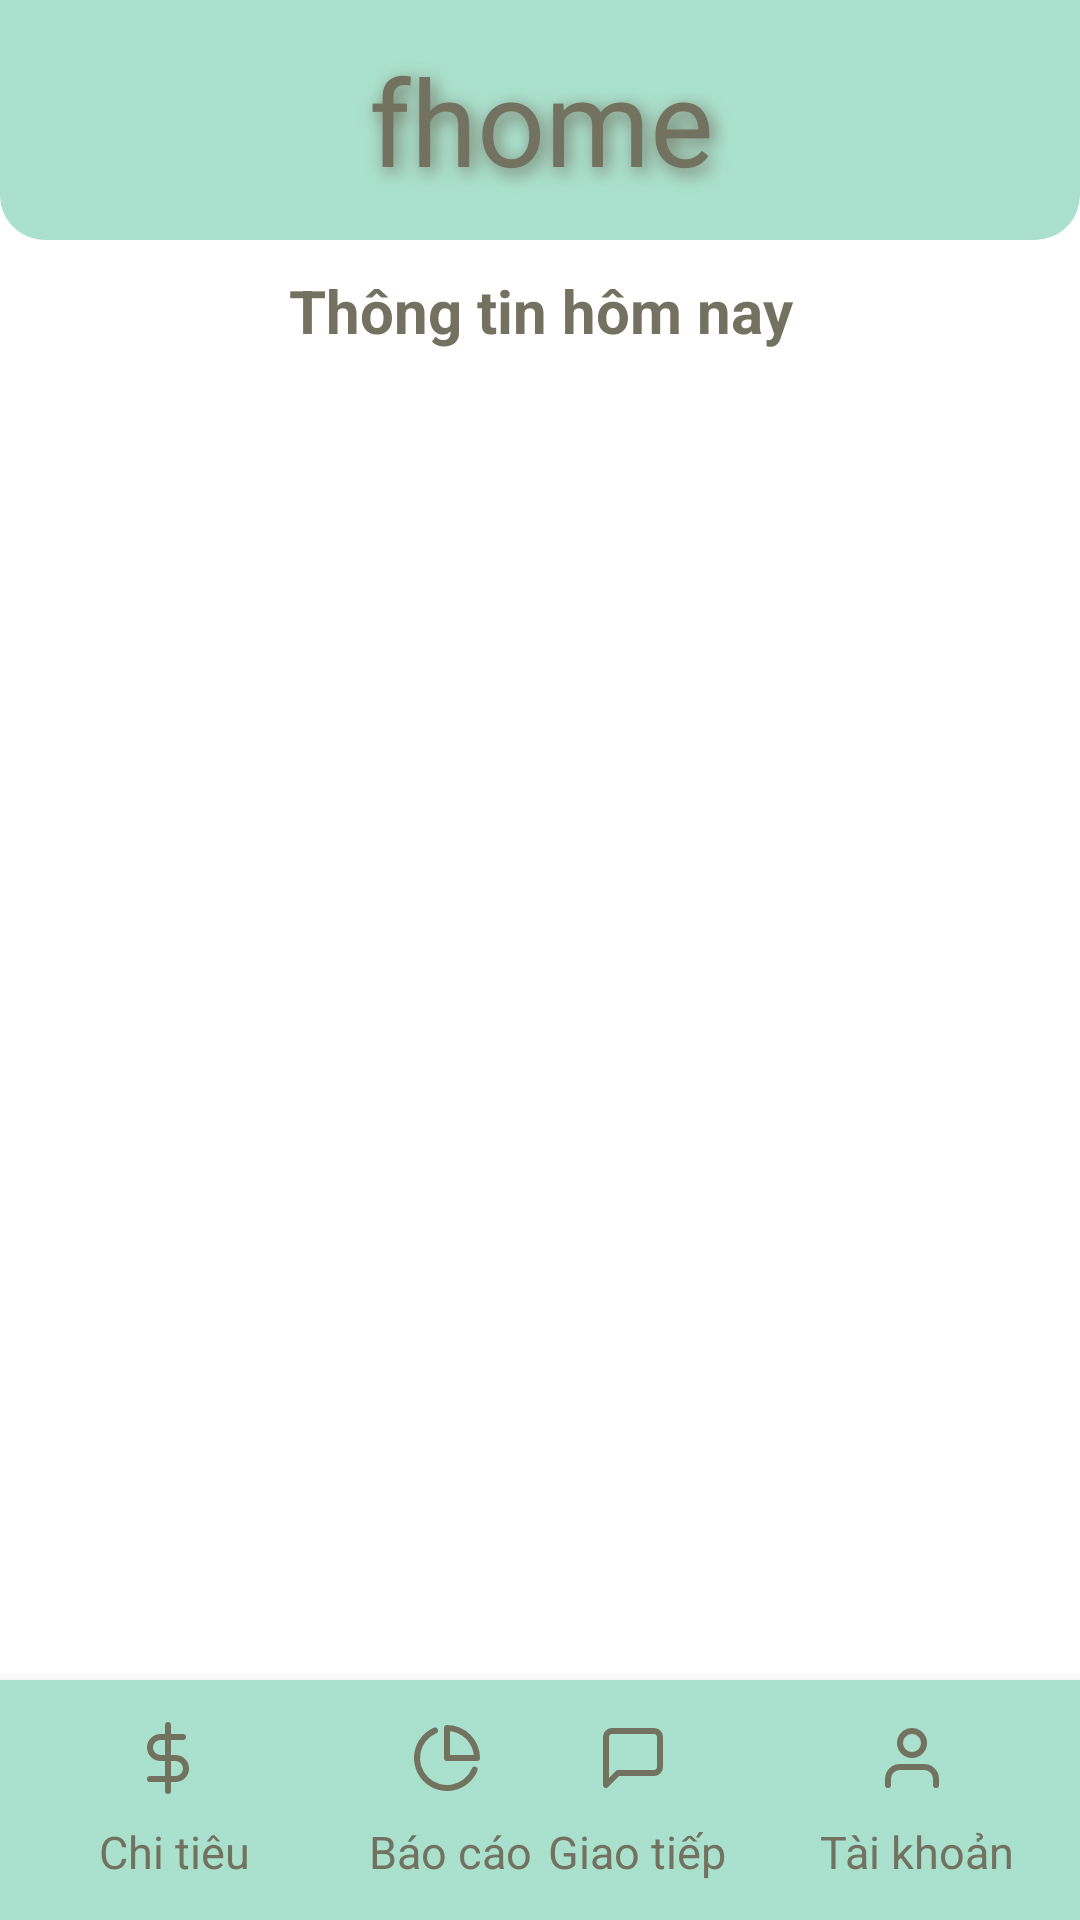

Reconstruct the res/layout file that produces this screen, plus the resources it refers to.
<!-- AndroidManifest.xml: application theme Theme.Fhome -->
<!-- res/layout/activity_home.xml -->
<?xml version="1.0" encoding="utf-8"?>
<androidx.constraintlayout.widget.ConstraintLayout xmlns:android="http://schemas.android.com/apk/res/android"
    xmlns:app="http://schemas.android.com/apk/res-auto"
    xmlns:tools="http://schemas.android.com/tools"
    android:layout_width="match_parent"
    android:layout_height="match_parent"
    android:backgroundTint="@color/white"
    android:background="@color/cardview_dark_background"
    tools:context=".UI.HomeActivity">

    <androidx.appcompat.widget.Toolbar
        android:id="@+id/home_toolbar"
        android:layout_width="match_parent"
        android:layout_height="80dp"
        android:background="@drawable/border_box_15sp"
        android:backgroundTint="@color/mint"
        android:minHeight="?attr/actionBarSize"
        android:theme="?attr/actionBarTheme"
        app:layout_constraintEnd_toEndOf="parent"
        app:layout_constraintStart_toStartOf="parent"
        app:layout_constraintTop_toTopOf="parent">

        <androidx.constraintlayout.widget.ConstraintLayout
            android:layout_width="match_parent"
            android:layout_height="match_parent">

            <TextView
                android:id="@+id/home_logo"
                android:layout_width="match_parent"
                android:layout_height="wrap_content"
                android:layout_marginRight="15dp"
                android:gravity="center"
                android:shadowColor="@color/text"
                android:shadowDx="4.0"
                android:shadowDy="5.0"
                android:shadowRadius="15.0"
                android:text="fhome"
                android:textColor="@color/text"
                android:textSize="40dp"
                app:layout_constraintBottom_toBottomOf="parent"
                app:layout_constraintStart_toStartOf="parent"
                app:layout_constraintTop_toTopOf="parent" />
        </androidx.constraintlayout.widget.ConstraintLayout>
    </androidx.appcompat.widget.Toolbar>

    <TextView
        android:id="@+id/textView3"
        android:layout_width="match_parent"
        android:layout_height="wrap_content"
        android:layout_marginTop="10dp"
        android:text="Thông tin hôm nay"
        android:textSize="20dp"
        android:gravity="center"
        android:textStyle="bold"
        android:textColor="@color/text"
        app:layout_constraintStart_toStartOf="parent"
        app:layout_constraintTop_toBottomOf="@+id/home_toolbar" />

    <ScrollView
        android:layout_width="match_parent"
        android:layout_height="510dp"
        android:layout_marginTop="10dp"
        app:layout_constraintStart_toStartOf="parent"
        app:layout_constraintTop_toBottomOf="@+id/textView3">

        <LinearLayout
            android:layout_width="match_parent"
            android:layout_height="wrap_content"
            android:orientation="vertical">

            <androidx.recyclerview.widget.RecyclerView
                android:id="@+id/rvBlog"
                android:layout_width="match_parent"
                android:layout_height="wrap_content"
                android:layout_marginTop="20dp"
                android:clipToPadding="false"
                android:paddingBottom="50dp"
                app:layout_constraintEnd_toEndOf="parent"
                app:layout_constraintStart_toStartOf="parent"
                app:layout_constraintTop_toBottomOf="@+id/home_toolbar">

            </androidx.recyclerview.widget.RecyclerView>
        </LinearLayout>
    </ScrollView>


    <com.google.android.material.bottomnavigation.BottomNavigationView
        android:layout_width="match_parent"
        android:layout_height="80dp"
        android:background="@color/mint"
        app:layout_constraintBottom_toBottomOf="parent"
        app:layout_constraintStart_toStartOf="parent">

        <androidx.constraintlayout.widget.ConstraintLayout
            android:layout_width="match_parent"
            android:layout_height="match_parent">

            <ImageButton
                android:id="@+id/home_finance"
                android:layout_width="32dp"
                android:layout_height="32dp"
                android:background="@android:color/transparent"
                android:src="@drawable/icon_chitieu"
                android:layout_marginLeft="40dp"
                android:layout_marginTop="10dp"
                app:layout_constraintStart_toStartOf="parent"
                app:layout_constraintTop_toTopOf="parent" />

            <TextView
                android:id="@+id/tvChiTieu"
                android:layout_width="wrap_content"
                android:layout_height="wrap_content"
                android:layout_marginTop="5dp"
                android:layout_marginLeft="33dp"
                android:text="Chi tiêu"
                android:textSize="15dp"
                android:textColor="@color/text"
                app:layout_constraintStart_toStartOf="parent"
                app:layout_constraintTop_toBottomOf="@+id/home_finance" />

            <ImageButton
                android:id="@+id/home_report"
                android:layout_width="32dp"
                android:layout_height="32dp"
                android:background="@android:color/transparent"
                android:src="@drawable/icon_chart"
                android:layout_marginLeft="133dp"
                android:layout_marginTop="10dp"
                app:layout_constraintStart_toStartOf="parent"
                app:layout_constraintTop_toTopOf="parent" />

            <TextView
                android:id="@+id/tvReport"
                android:layout_width="wrap_content"
                android:layout_height="wrap_content"
                android:layout_marginTop="5dp"
                android:layout_marginLeft="123dp"
                android:text="Báo cáo"
                android:textSize="15dp"
                android:textColor="@color/text"
                app:layout_constraintStart_toStartOf="parent"
                app:layout_constraintTop_toBottomOf="@+id/home_finance" />

            <ImageButton
                android:id="@+id/home_blog"
                android:layout_width="32dp"
                android:layout_height="32dp"
                android:layout_marginTop="10dp"
                android:layout_marginRight="133dp"
                android:background="@android:color/transparent"
                android:src="@drawable/icon_chat"
                app:layout_constraintEnd_toEndOf="parent"
                app:layout_constraintTop_toTopOf="parent" />

            <TextView
                android:id="@+id/tvChat"
                android:layout_width="wrap_content"
                android:layout_height="wrap_content"
                android:layout_marginTop="5dp"
                android:layout_marginRight="118dp"
                android:text="Giao tiếp"
                android:textColor="@color/text"
                android:textSize="15dp"
                app:layout_constraintEnd_toEndOf="parent"
                app:layout_constraintTop_toBottomOf="@+id/home_finance" />

            <ImageButton
                android:id="@+id/home_account"
                android:layout_width="32dp"
                android:layout_height="32dp"
                android:layout_marginRight="40dp"
                android:layout_marginTop="10dp"
                android:background="@android:color/transparent"
                android:src="@drawable/icon_info"
                app:layout_constraintEnd_toEndOf="parent"
                app:layout_constraintTop_toTopOf="parent" />

            <TextView
                android:id="@+id/tvInfo"
                android:layout_width="wrap_content"
                android:layout_height="wrap_content"
                android:layout_marginTop="5dp"
                android:layout_marginRight="22dp"
                android:text="Tài khoản"
                android:textColor="@color/text"
                android:textSize="15dp"
                app:layout_constraintEnd_toEndOf="parent"
                app:layout_constraintTop_toBottomOf="@+id/home_account" />
        </androidx.constraintlayout.widget.ConstraintLayout>
    </com.google.android.material.bottomnavigation.BottomNavigationView>




</androidx.constraintlayout.widget.ConstraintLayout>
<!-- resources referenced by this layout -->
<resources>
  <color name="mint">#AAE1CE</color>
  <color name="text">#737260</color>
  <color name="white">#FFFFFFFF</color>
  <!-- drawable border_box_15sp (drawable) -->
  <?xml version="1.0" encoding="utf-8"?>
  <shape xmlns:android="http://schemas.android.com/apk/res/android"
      android:shape="rectangle">
      <solid android:color="@color/green5" />
      <corners android:bottomLeftRadius="15sp"
               android:bottomRightRadius="15sp"/>
  </shape>
  <!-- drawable icon_chat (drawable) -->
  <vector xmlns:android="http://schemas.android.com/apk/res/android"
      android:width="24dp"
      android:height="24dp"
      android:viewportWidth="24"
      android:viewportHeight="24">
    <path
        android:pathData="M21,15C21,15.53 20.789,16.039 20.414,16.414C20.039,16.789 19.53,17 19,17H7L3,21V5C3,4.47 3.211,3.961 3.586,3.586C3.961,3.211 4.47,3 5,3H19C19.53,3 20.039,3.211 20.414,3.586C20.789,3.961 21,4.47 21,5V15Z"
        android:strokeLineJoin="round"
        android:strokeWidth="2"
        android:fillColor="#00000000"
        android:strokeColor="#737260"
        android:strokeLineCap="round"/>
  </vector>
  <!-- drawable icon_chitieu (drawable) -->
  <vector xmlns:android="http://schemas.android.com/apk/res/android"
      android:width="24dp"
      android:height="24dp"
      android:viewportWidth="24"
      android:viewportHeight="24">
    <path
        android:pathData="M12,1V23"
        android:strokeLineJoin="round"
        android:strokeWidth="2"
        android:fillColor="#00000000"
        android:strokeColor="#737260"
        android:strokeLineCap="round"/>
    <path
        android:pathData="M17,5H9.5C8.572,5 7.681,5.369 7.025,6.025C6.369,6.681 6,7.572 6,8.5C6,9.428 6.369,10.318 7.025,10.975C7.681,11.631 8.572,12 9.5,12H14.5C15.428,12 16.319,12.369 16.975,13.025C17.631,13.682 18,14.572 18,15.5C18,16.428 17.631,17.319 16.975,17.975C16.319,18.631 15.428,19 14.5,19H6"
        android:strokeLineJoin="round"
        android:strokeWidth="2"
        android:fillColor="#00000000"
        android:strokeColor="#737260"
        android:strokeLineCap="round"/>
  </vector>
  <!-- drawable icon_info (drawable) -->
  <vector xmlns:android="http://schemas.android.com/apk/res/android"
      android:width="24dp"
      android:height="24dp"
      android:viewportWidth="24"
      android:viewportHeight="24">
    <path
        android:pathData="M20,21V19C20,17.939 19.579,16.922 18.828,16.172C18.078,15.421 17.061,15 16,15H8C6.939,15 5.922,15.421 5.172,16.172C4.421,16.922 4,17.939 4,19V21"
        android:strokeLineJoin="round"
        android:strokeWidth="2"
        android:fillColor="#00000000"
        android:strokeColor="#737260"
        android:strokeLineCap="round"/>
    <path
        android:pathData="M12,11C14.209,11 16,9.209 16,7C16,4.791 14.209,3 12,3C9.791,3 8,4.791 8,7C8,9.209 9.791,11 12,11Z"
        android:strokeLineJoin="round"
        android:strokeWidth="2"
        android:fillColor="#00000000"
        android:strokeColor="#737260"
        android:strokeLineCap="round"/>
  </vector>
  <style name="Theme.Fhome" parent="Theme.MaterialComponents.DayNight.DarkActionBar">
          
          <item name="colorPrimary">@color/purple_500</item>
          <item name="colorPrimaryVariant">@color/purple_700</item>
          <item name="colorOnPrimary">@color/white</item>
          
          <item name="colorSecondary">@color/teal_200</item>
          <item name="colorSecondaryVariant">@color/teal_700</item>
          <item name="colorOnSecondary">@color/black</item>
          
          <item name="android:statusBarColor" tools:targetApi="21">?attr/colorPrimaryVariant</item>
          
      </style>
  <color name="green5">#769973</color>
  <color name="purple_500">#FF6200EE</color>
  <color name="purple_700">#FF3700B3</color>
  <color name="teal_200">#FF03DAC5</color>
  <color name="teal_700">#FF018786</color>
  <color name="black">#FF000000</color>
</resources>
